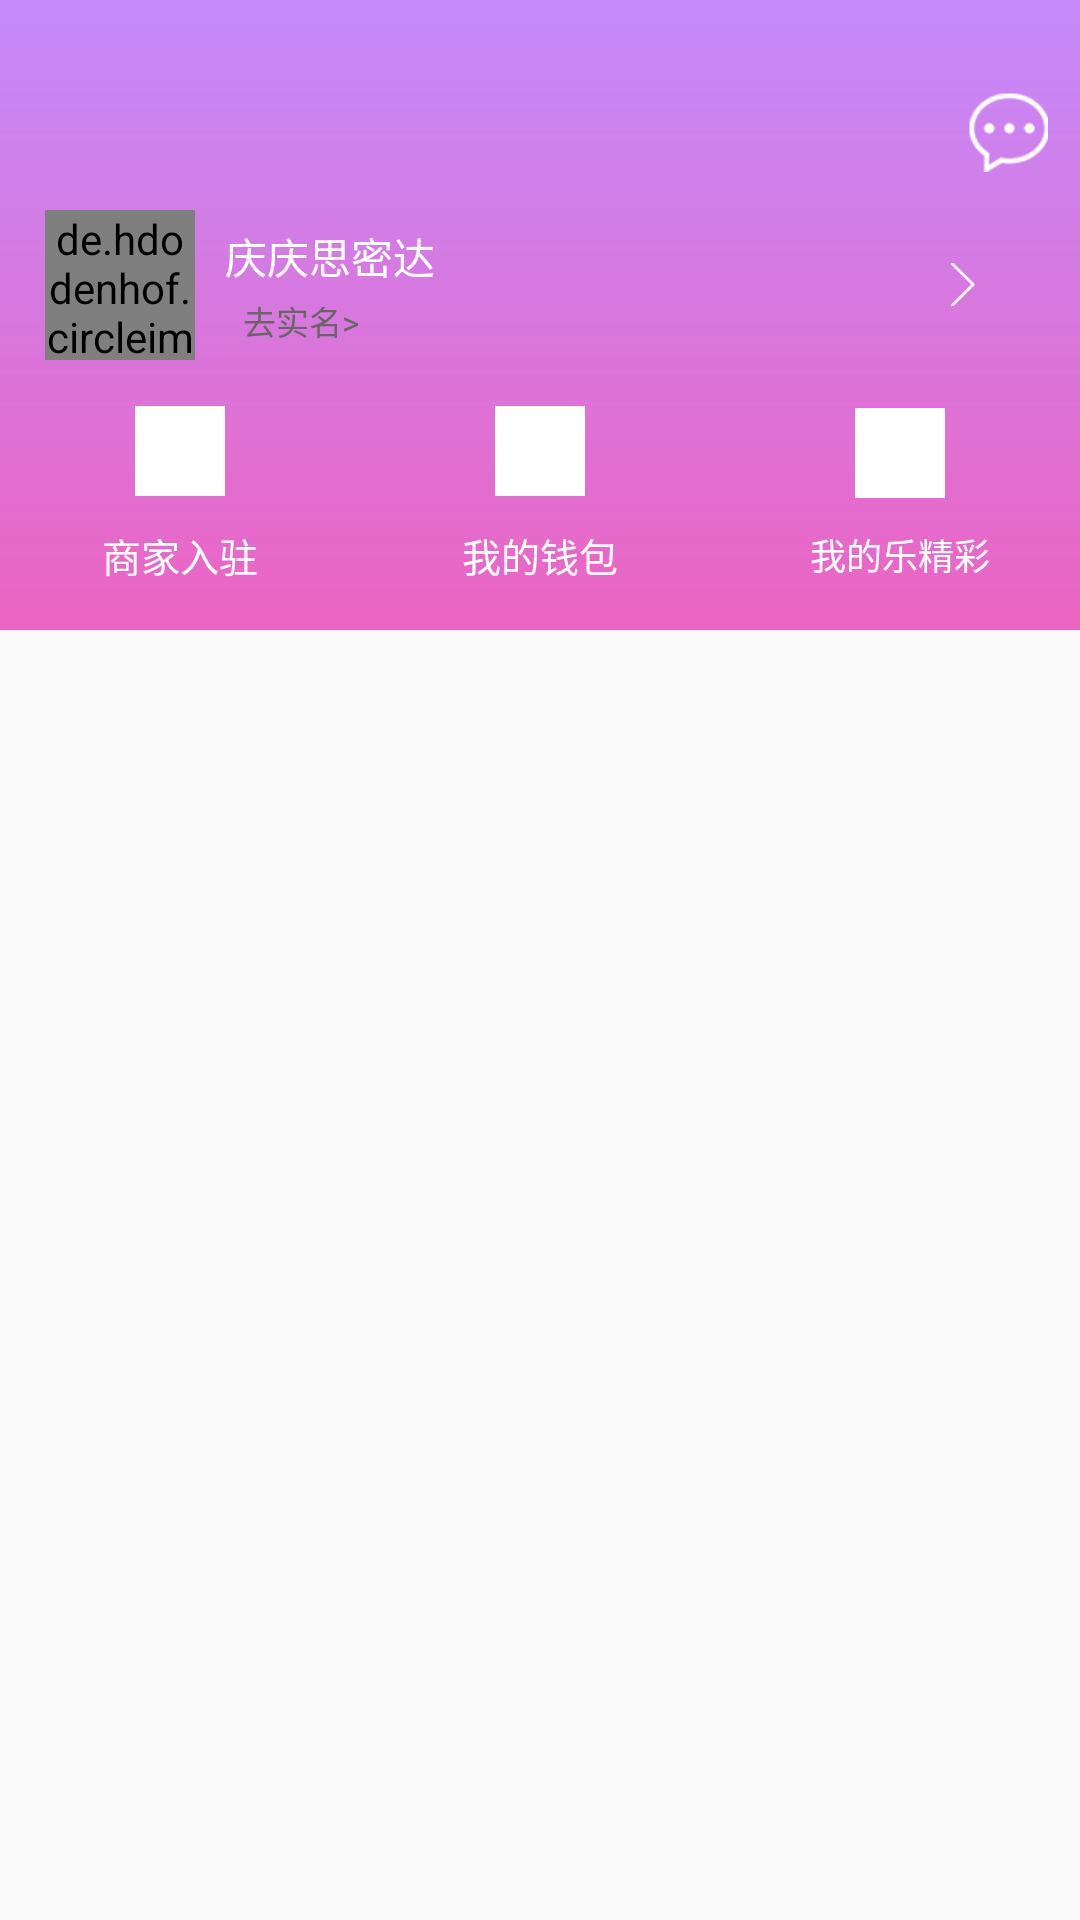

Write the Android layout XML for this screen, with the resource values it uses.
<!-- AndroidManifest.xml: application theme AppTheme -->
<!-- res/layout/fragment_mine.xml -->
<RelativeLayout xmlns:android="http://schemas.android.com/apk/res/android"
    xmlns:tools="http://schemas.android.com/tools"
    android:layout_width="match_parent"
    android:layout_height="match_parent">

    <android.support.v4.widget.NestedScrollView
        android:layout_width="match_parent"
        android:layout_height="match_parent"
        android:scrollbars="none"
        >
        <RelativeLayout
            android:layout_width="match_parent"
            android:layout_height="210dp"
            android:background="@drawable/bg_theme_top">
            <FrameLayout
                android:id="@+id/fl_msg"
                android:layout_width="48dp"
                android:layout_alignParentRight="true"
                android:layout_height="48dp"
                android:layout_marginTop="@dimen/dp_20">
                <ImageView
                    android:id="@+id/iv_msg"
                    android:layout_width="wrap_content"
                    android:layout_height="wrap_content"
                    android:src="@mipmap/news"
                    android:layout_gravity="center"
                    />
            </FrameLayout>
            <RelativeLayout
                android:id="@+id/rl_user"
                android:layout_below="@+id/fl_msg"
                android:layout_width="match_parent"
                android:layout_height="50dp"
                android:layout_marginTop="2dp">
                <de.hdodenhof.circleimageview.CircleImageView
                    android:id="@+id/iv_user"
                    android:layout_width="50dp"
                    android:layout_height="50dp"
                    android:layout_marginLeft="15dp"
                    android:src="@mipmap/pic2"/>
                <TextView
                    android:id="@+id/tv_username"
                    android:layout_toRightOf="@+id/iv_user"
                    android:layout_width="wrap_content"
                    android:layout_height="wrap_content"
                    android:textColor="@color/white"
                    android:layout_marginLeft="10dp"
                    android:layout_marginTop="5dp"
                    android:text="庆庆思密达"/>
                <TextView
                    android:id="@+id/tv_real_name"
                    android:layout_width="wrap_content"
                    android:paddingLeft="6dp"
                    android:paddingRight="6dp"
                    android:paddingTop="2dp"
                    android:paddingBottom="2dp"
                    android:layout_height="wrap_content"
                    android:text="@string/go_real_name"
                    android:textSize="11dp"
                    android:layout_toRightOf="@+id/iv_user"
                    android:layout_alignParentBottom="true"
                    android:layout_marginBottom="3dp"
                    android:layout_marginLeft="10dp"
                    android:background="@drawable/bg_go_real_name"
                    android:textColor="@color/gray_6"/>

                <ImageView
                    android:id="@+id/iv_more_mine"
                    android:layout_width="8dp"
                    android:layout_height="15dp"
                    android:src="@mipmap/more_mine"
                    android:layout_alignParentRight="true"
                    android:layout_centerVertical="true"
                    android:layout_marginRight="35dp"/>
            </RelativeLayout>
            <LinearLayout
                android:layout_width="match_parent"
                android:layout_below="@+id/rl_user"
                android:layout_height="90dp"
                android:orientation="horizontal"
                >
                <LinearLayout
                    android:id="@+id/ll_merchant_entry"
                    android:layout_width="0dp"
                    android:layout_weight="1"
                    android:orientation="vertical"
                    android:gravity="center"
                    android:layout_height="match_parent">
                    <ImageView
                        android:layout_width="30dp"
                        android:layout_height="30dp"
                        android:src="@color/white"
                        />
                    <TextView
                        android:layout_width="wrap_content"
                        android:layout_height="wrap_content"
                        android:textSize="13dp"
                        android:textColor="@color/white"
                        android:layout_marginTop="10dp"
                        android:text="@string/merchant_entry"/>
                </LinearLayout>
                <LinearLayout
                    android:id="@+id/ll_my_wallet"
                    android:layout_width="0dp"
                    android:layout_weight="1"
                    android:gravity="center"
                    android:orientation="vertical"
                    android:layout_height="match_parent">
                    <ImageView
                        android:layout_width="30dp"
                        android:layout_height="30dp"
                        android:src="@color/white"
                        />
                    <TextView
                        android:layout_width="wrap_content"
                        android:layout_height="wrap_content"
                        android:textSize="13dp"
                        android:textColor="@color/white"
                        android:layout_marginTop="10dp"
                        android:text="@string/my_wallet"/>
                </LinearLayout>
                <LinearLayout
                    android:id="@+id/ll_my_wonderful"
                    android:layout_width="0dp"
                    android:layout_weight="1"
                    android:orientation="vertical"
                    android:gravity="center"
                    android:layout_height="match_parent">
                    <ImageView
                        android:layout_width="30dp"
                        android:layout_height="30dp"
                        android:src="@color/white"
                        />
                    <TextView
                        android:layout_width="wrap_content"
                        android:layout_height="wrap_content"
                        android:textSize="12dp"
                        android:textColor="@color/white"
                        android:layout_marginTop="10dp"
                        android:text="@string/my_wonderful"/>
                </LinearLayout>
            </LinearLayout>
        </RelativeLayout>


    </android.support.v4.widget.NestedScrollView>


</RelativeLayout>
<!-- resources referenced by this layout -->
<resources>
  <color name="gray_6">#666666</color>
  <color name="white">#ffffff</color>
  <dimen name="dp_20">20.0dip</dimen>
  <!-- drawable bg_theme_top (drawable) -->
  <?xml version="1.0" encoding="utf-8"?>
  <shape xmlns:android="http://schemas.android.com/apk/res/android">
      <gradient
          android:angle="90"
          android:startColor="#EC64C2"
          android:endColor="#C48AFA"
          />
  </shape>
  <!-- mipmap more_mine: png bitmap (mipmap-xhdpi, 1575 bytes) -->
  <!-- mipmap news: png bitmap (mipmap-xhdpi, 2130 bytes) -->
  <!-- mipmap pic2: png bitmap (mipmap-xhdpi, 95065 bytes) -->
  <string name="go_real_name">去实名&gt;</string>
  <string name="merchant_entry">商家入驻</string>
  <string name="my_wallet">我的钱包</string>
  <string name="my_wonderful">我的乐精彩</string>
  <style name="AppTheme" parent="Theme.AppCompat.Light.DarkActionBar">
          
          <item name="colorPrimary">@color/colorPrimary</item>
          <item name="colorPrimaryDark">@color/black</item>
          <item name="colorAccent">@color/colorAccent</item>
          <item name="windowNoTitle">true</item>
          <item name="windowActionBar">false</item>
          <item name="android:windowNoTitle">true</item>
          <item name="toolbarStyle">@style/ClubToolbar</item>
      </style>
  <color name="colorPrimary">#3F51B5</color>
  <color name="colorAccent">#FF4081</color>
  <style name="ClubToolbar" parent="Base.Widget.AppCompat.Toolbar">
          <item name="contentInsetStart">0dp</item>
      </style>
  <!-- not gathered from this repository: default colours our renderer supplied (Android Studio template values) -->
  <color name="black">#FF000000</color>
</resources>
